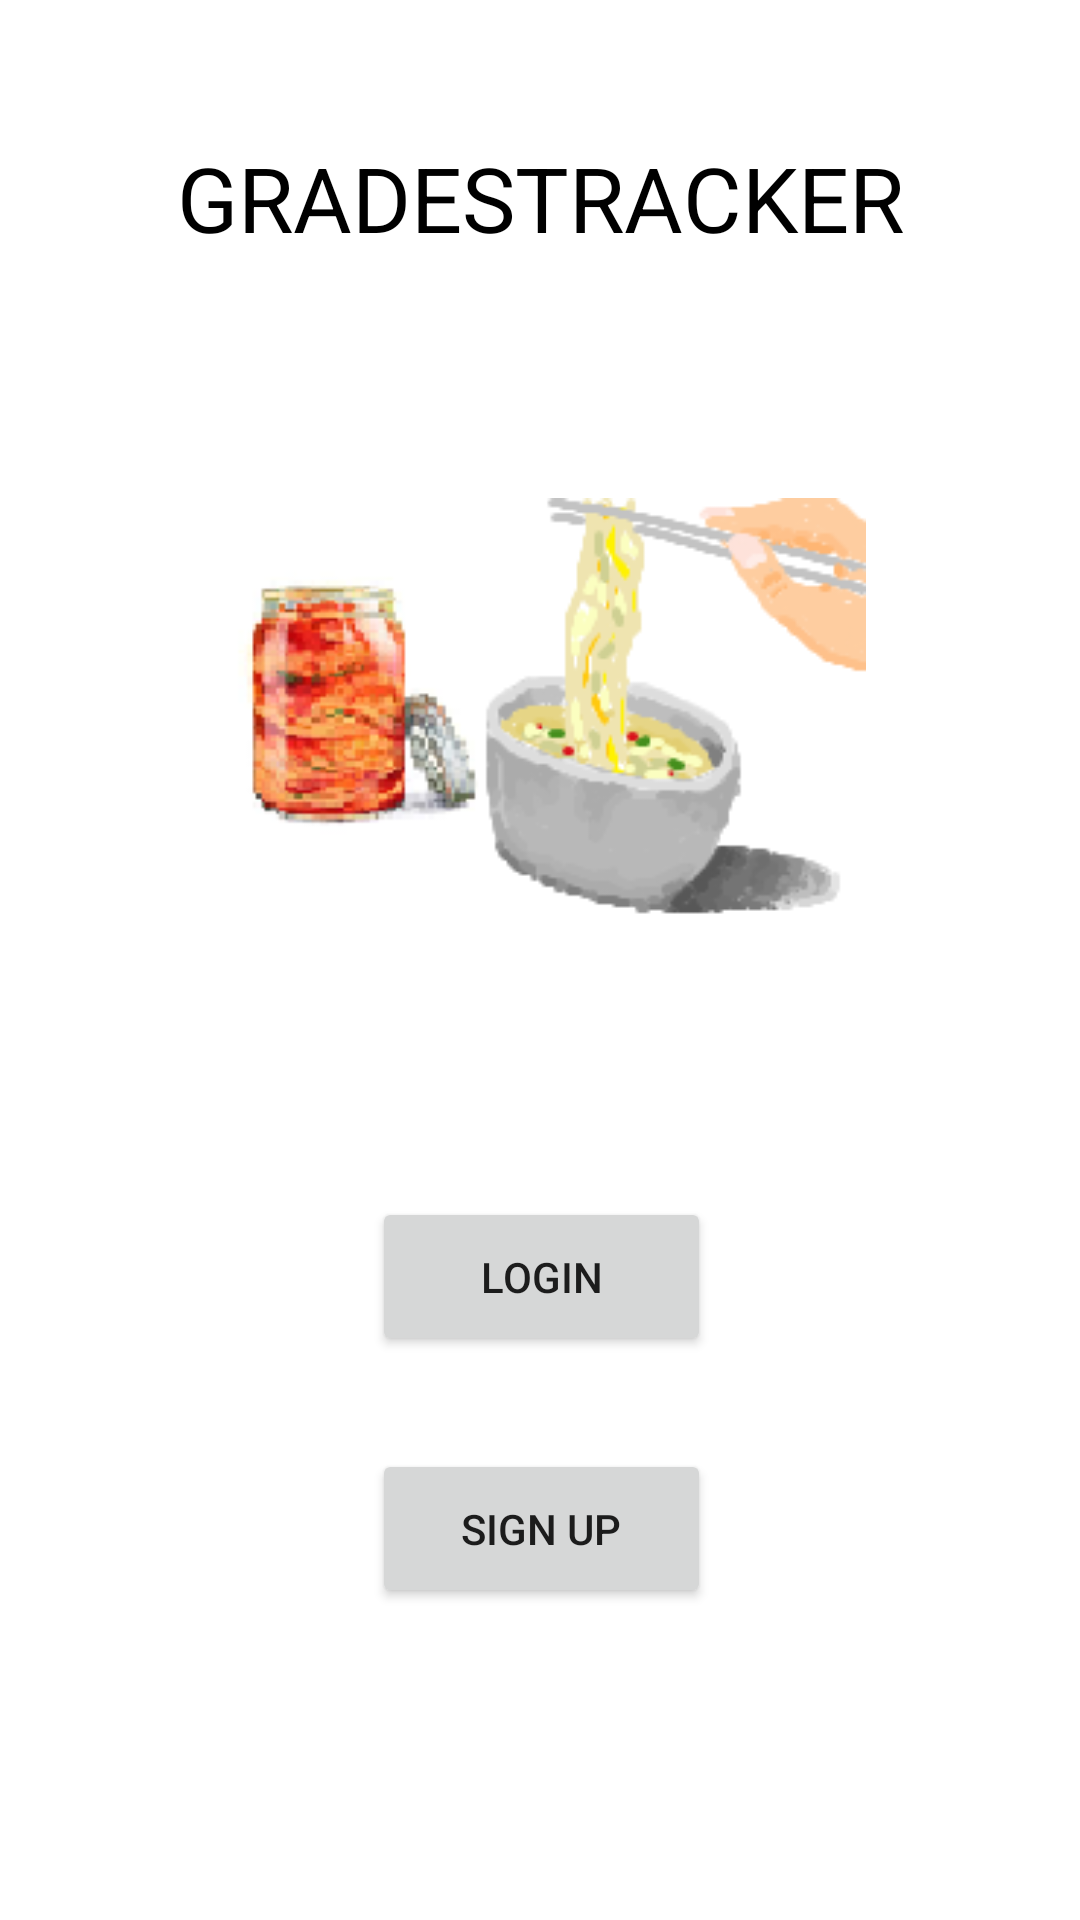

Reconstruct the res/layout file that produces this screen, plus the resources it refers to.
<!-- AndroidManifest.xml: application theme Theme.PhoKimchiPower -->
<!-- res/layout/activity_main.xml -->
<?xml version="1.0" encoding="utf-8"?>
<androidx.constraintlayout.widget.ConstraintLayout xmlns:android="http://schemas.android.com/apk/res/android"
    xmlns:app="http://schemas.android.com/apk/res-auto"
    xmlns:tools="http://schemas.android.com/tools"
    android:layout_width="match_parent"
    android:layout_height="match_parent"
    tools:context=".MainActivity">

    <TextView
        android:id="@+id/textView_mainTitle"
        android:layout_width="275dp"
        android:layout_height="42dp"
        android:gravity="center"
        android:text="@string/textView_mainTitle"
        android:textColor="#000000"
        android:textSize="30sp"
        app:layout_constraintBottom_toBottomOf="parent"
        app:layout_constraintEnd_toEndOf="parent"
        app:layout_constraintStart_toStartOf="parent"
        app:layout_constraintTop_toTopOf="parent"
        app:layout_constraintVertical_bias="0.075" />

    <Button
        android:id="@+id/button_mainLogin"
        android:layout_width="113dp"
        android:layout_height="53dp"
        android:text="@string/button_mainLogin"
        app:cornerRadius="7dp"
        app:layout_constraintBottom_toTopOf="@+id/button_mainSignup"
        app:layout_constraintEnd_toEndOf="parent"
        app:layout_constraintHorizontal_bias="0.502"
        app:layout_constraintStart_toStartOf="parent"
        app:layout_constraintTop_toBottomOf="@id/textView_mainTitle"
        app:layout_constraintVertical_bias="0.91" />

    <Button
        android:id="@+id/button_mainSignup"
        android:layout_width="113dp"
        android:layout_height="53dp"
        android:layout_marginBottom="104dp"
        android:text="@string/button_mainSignup"
        app:cornerRadius="7dp"
        app:layout_constraintBottom_toBottomOf="parent"
        app:layout_constraintEnd_toEndOf="parent"
        app:layout_constraintHorizontal_bias="0.502"
        app:layout_constraintStart_toStartOf="parent" />

    <ImageView
        android:id="@+id/imageView"
        android:layout_width="217dp"
        android:layout_height="180dp"
        app:layout_constraintBottom_toTopOf="@+id/button_mainLogin"
        app:layout_constraintEnd_toEndOf="parent"
        app:layout_constraintStart_toStartOf="parent"
        app:layout_constraintTop_toBottomOf="@+id/textView_mainTitle"
        app:srcCompat="@drawable/phokimchi" />

</androidx.constraintlayout.widget.ConstraintLayout>
<!-- resources referenced by this layout -->
<resources>
  <!-- drawable phokimchi: png bitmap (drawable-xxhdpi, 21429 bytes) -->
  <string name="button_mainLogin">LOGIN</string>
  <string name="button_mainSignup">SIGN UP</string>
  <string name="textView_mainTitle">GRADESTRACKER</string>
  <style name="Theme.PhoKimchiPower" parent="Theme.MaterialComponents.DayNight.NoActionBar">
          
          <item name="colorPrimary">@color/purple_500</item>
          <item name="colorPrimaryVariant">@color/purple_700</item>
          <item name="colorOnPrimary">@color/white</item>
          
          <item name="colorSecondary">@color/teal_200</item>
          <item name="colorSecondaryVariant">@color/teal_700</item>
          <item name="colorOnSecondary">@color/black</item>
          
          <item name="android:statusBarColor" tools:targetApi="l">?attr/colorPrimaryVariant</item>
          
      </style>
  <!-- not gathered from this repository: default colours our renderer supplied (Android Studio template values) -->
  <color name="purple_500">#FF6200EE</color>
  <color name="purple_700">#FF3700B3</color>
  <color name="teal_200">#FF03DAC5</color>
  <color name="teal_700">#FF018786</color>
  <color name="black">#FF000000</color>
  <color name="white">#FFFFFFFF</color>
</resources>
